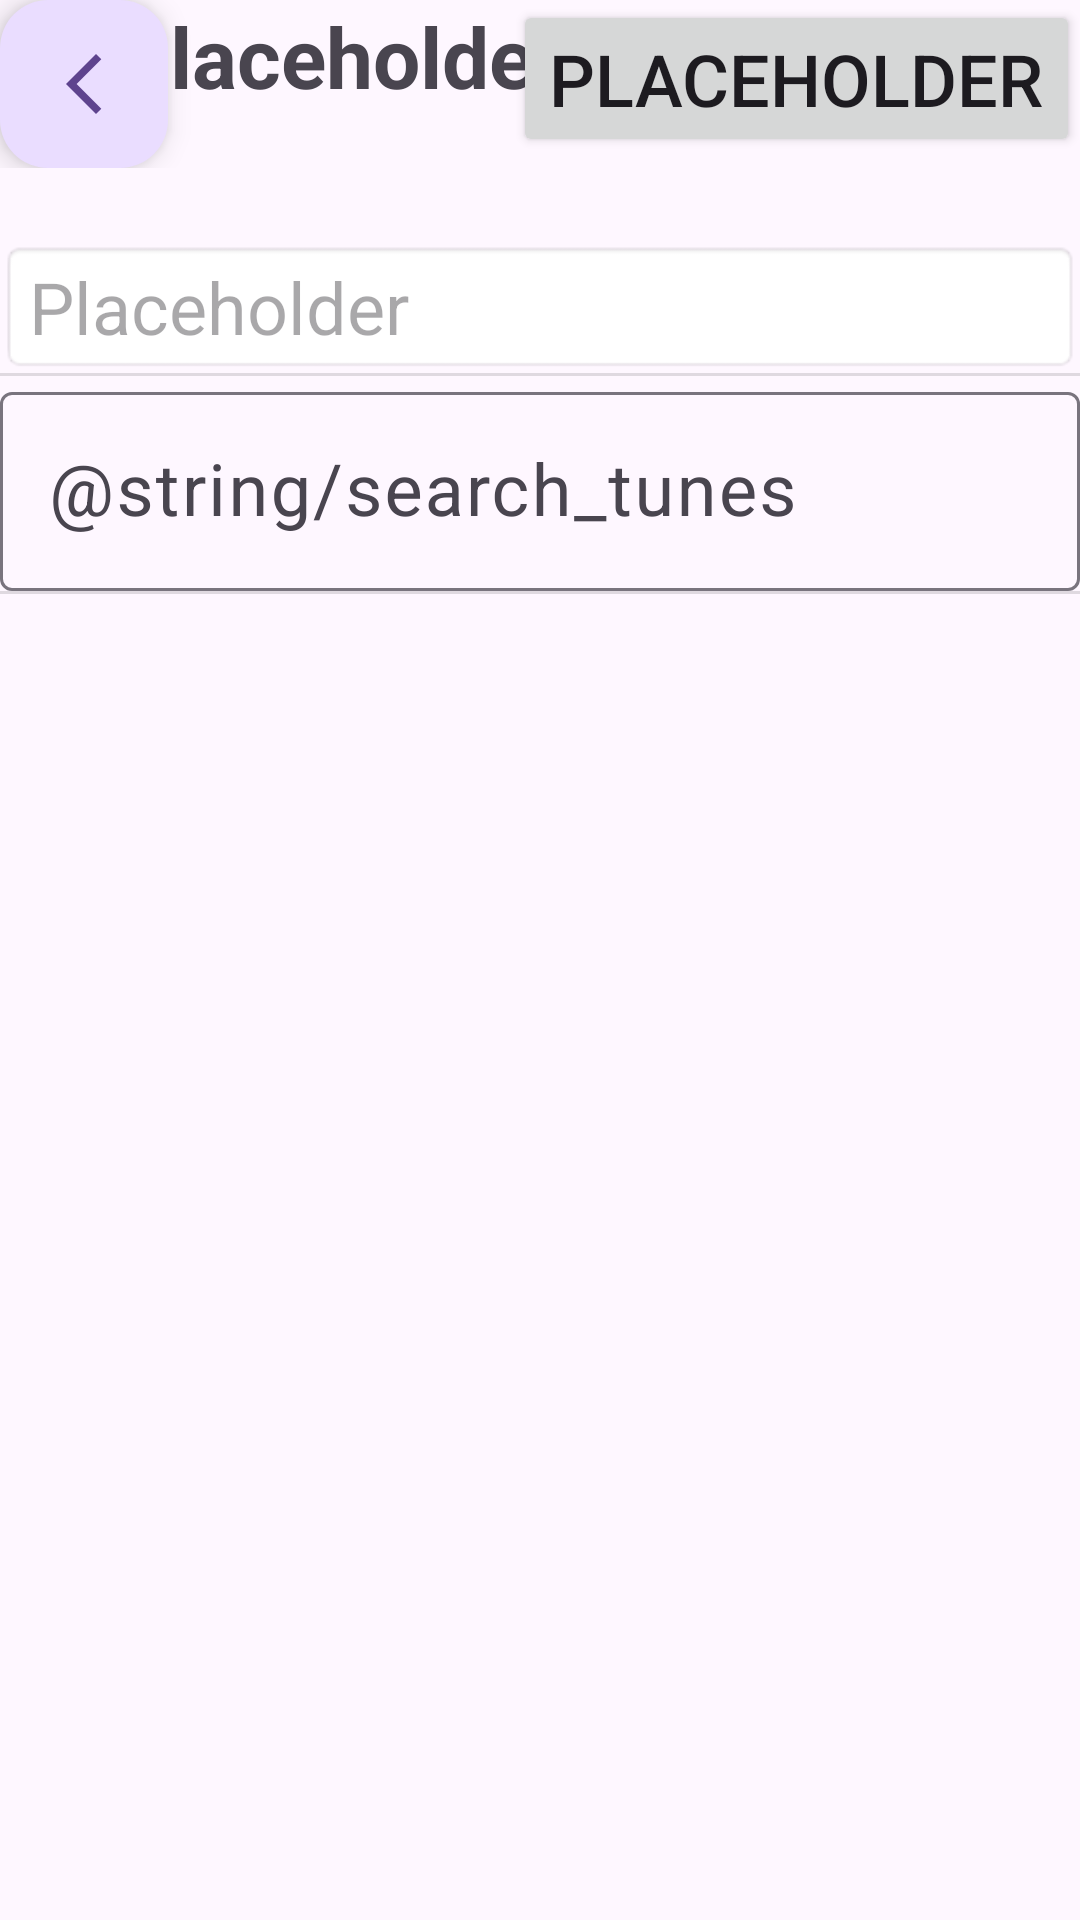

Layout XML and referenced resources for this Android screen:
<!-- AndroidManifest.xml: application theme Theme.FolkSets -->
<!-- res/layout/activity_management.xml -->
<?xml version="1.0" encoding="utf-8"?>
<androidx.constraintlayout.widget.ConstraintLayout
    xmlns:android="http://schemas.android.com/apk/res/android"
    xmlns:app="http://schemas.android.com/apk/res-auto"
    xmlns:tools="http://schemas.android.com/tools"
    android:id="@+id/activity_management_constraintlayout"
    android:layout_width="match_parent"
    android:layout_height="match_parent"
    android:layout_margin="5sp"
    tools:context=".ManagementActivity">

    <androidx.constraintlayout.widget.ConstraintLayout
        android:id="@+id/activity_management_inner_constraintlayout"
        android:layout_width="match_parent"
        android:layout_height="wrap_content"
        app:layout_constraintTop_toTopOf="parent"
        app:layout_constraintLeft_toLeftOf="parent"
        app:layout_constraintRight_toRightOf="parent">

        <TextView
            android:id="@+id/activity_management_header_textview"
            android:layout_width="wrap_content"
            android:layout_height="wrap_content"
            android:text="@string/placeholder"
            android:textSize="28sp"
            android:textStyle="bold"
            app:layout_constraintTop_toTopOf="parent"
            app:layout_constraintLeft_toRightOf="@+id/activty_management_back_floatingactionbutton"
            app:layout_constraintRight_toLeftOf="@+id/activity_management_createnew_button" />

        <com.google.android.material.floatingactionbutton.FloatingActionButton
            android:id="@+id/activty_management_back_floatingactionbutton"
            android:layout_width="wrap_content"
            android:layout_height="wrap_content"
            android:contentDescription="@string/back"
            android:onClick="onBackButtonClick"
            android:src="@drawable/ic_half_arrow_left"
            app:fabSize="mini"
            app:layout_constraintLeft_toLeftOf="parent"
            app:layout_constraintTop_toTopOf="parent" />

        <Button
            android:id="@+id/activity_management_createnew_button"
            android:layout_width="wrap_content"
            android:layout_height="wrap_content"
            android:text="@string/placeholder"
            android:textSize="24sp"
            android:onClick="onCreateNewButtonClick"
            app:layout_constraintTop_toTopOf="parent"
            app:layout_constraintRight_toRightOf="parent" />

    </androidx.constraintlayout.widget.ConstraintLayout>

    <TextView
        android:id="@+id/activity_management_search_textview"
        android:layout_width="match_parent"
        android:layout_height="wrap_content"
        android:layout_marginTop="24dp"
        android:background="@android:drawable/editbox_background"
        android:hint="@string/placeholder"
        android:textAlignment="viewStart"
        android:textSize="24sp"
        android:onClick="openSelectDialog"
        app:drawableEndCompat="@drawable/ic_arrow_drop_down"
        app:layout_constraintLeft_toLeftOf="parent"
        app:layout_constraintRight_toRightOf="parent"
        app:layout_constraintTop_toBottomOf="@+id/activity_management_inner_constraintlayout" />

    <View
        android:id="@+id/activity_management_divider1"
        android:layout_width="match_parent"
        android:layout_height="1dp"
        android:background="?android:attr/listDivider"
        app:layout_constraintTop_toBottomOf="@+id/activity_management_search_textview"
        app:layout_constraintLeft_toLeftOf="parent"
        app:layout_constraintRight_toRightOf="parent" />

    <com.google.android.material.textfield.TextInputLayout
        android:id="@+id/activity_management_textinputlayout"
        android:layout_width="0dp"
        android:layout_height="wrap_content"
        app:layout_constraintTop_toBottomOf="@+id/activity_management_divider1"
        app:layout_constraintLeft_toLeftOf="parent"
        app:layout_constraintRight_toRightOf="parent" >

        <com.google.android.material.textfield.TextInputEditText
            android:id="@+id/activity_management_textinputedittext"
            android:layout_width="match_parent"
            android:layout_height="match_parent"
            android:hint="@string/search_tunes"
            android:importantForAutofill="no"
            android:inputType="text"
            android:maxLength="80"
            android:singleLine="true"
            android:textAlignment="viewStart"
            android:textSize="24sp"
            app:layout_constraintLeft_toLeftOf="parent"
            app:layout_constraintRight_toLeftOf="parent"
            app:layout_constraintTop_toTopOf="parent" />

    </com.google.android.material.textfield.TextInputLayout>

    <View
        android:id="@+id/activity_management_divider2"
        android:layout_width="match_parent"
        android:layout_height="1dp"
        android:background="?android:attr/listDivider"
        app:layout_constraintTop_toBottomOf="@+id/activity_management_textinputlayout"
        app:layout_constraintLeft_toLeftOf="parent"
        app:layout_constraintRight_toRightOf="parent" />

    <androidx.recyclerview.widget.RecyclerView
        android:id="@+id/activity_management_tunelist_recyclerview"
        android:layout_width="match_parent"
        android:layout_height="0dp"
        app:layout_constraintTop_toBottomOf="@+id/activity_management_divider2"
        app:layout_constraintLeft_toLeftOf="parent"
        app:layout_constraintRight_toRightOf="parent"
        app:layout_constraintBottom_toBottomOf="parent" />

</androidx.constraintlayout.widget.ConstraintLayout>
<!-- resources referenced by this layout -->
<resources>
  <!-- drawable ic_half_arrow_left (drawable) -->
  <vector xmlns:android="http://schemas.android.com/apk/res/android" android:alpha="0.7" android:height="24dp" android:tint="#000000" android:viewportHeight="24" android:viewportWidth="24" android:width="24dp">
        
      <path android:fillColor="@android:color/white" android:pathData="M17.77,3.77l-1.77,-1.77l-10,10l10,10l1.77,-1.77l-8.23,-8.23z"/>
      
  </vector>
  <string name="back">Back</string>
  <string name="placeholder">Placeholder</string>
  <style name="Theme.FolkSets" parent="Base.Theme.FolkSets" />
  <style name="Base.Theme.FolkSets" parent="Theme.Material3.DayNight.NoActionBar">
          
          
      </style>
</resources>
